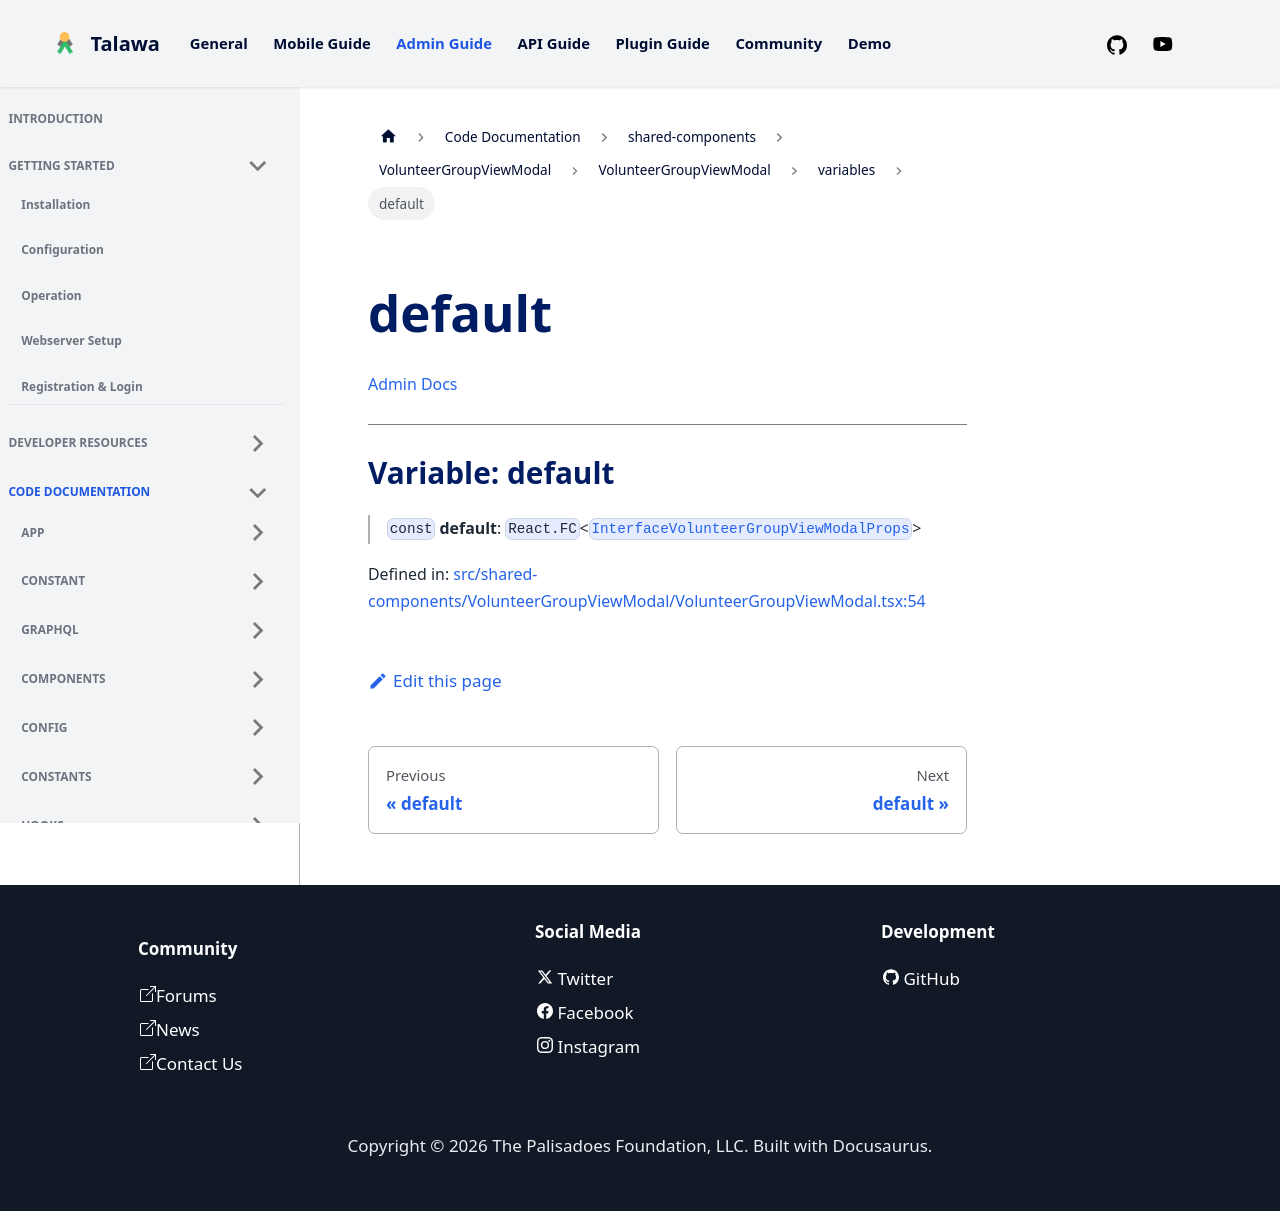

repository: PalisadoesFoundation/talawa-admin · page: docs/auto-docs/shared-components/VolunteerGroupViewModal/VolunteerGroupViewModal/variables/default/index.html · generator: docusaurus

[Admin Docs](/)

***

# Variable: default

> `const` **default**: `React.FC`\<[`InterfaceVolunteerGroupViewModalProps`](../../../../types/shared-components/VolunteerGroupViewModal/interface/interfaces/InterfaceVolunteerGroupViewModalProps.md)\>

Defined in: [src/shared-components/VolunteerGroupViewModal/VolunteerGroupViewModal.tsx:54](https://github.com/PalisadoesFoundation/talawa-admin/blob/main/src/shared-components/VolunteerGroupViewModal/VolunteerGroupViewModal.tsx#L54)
